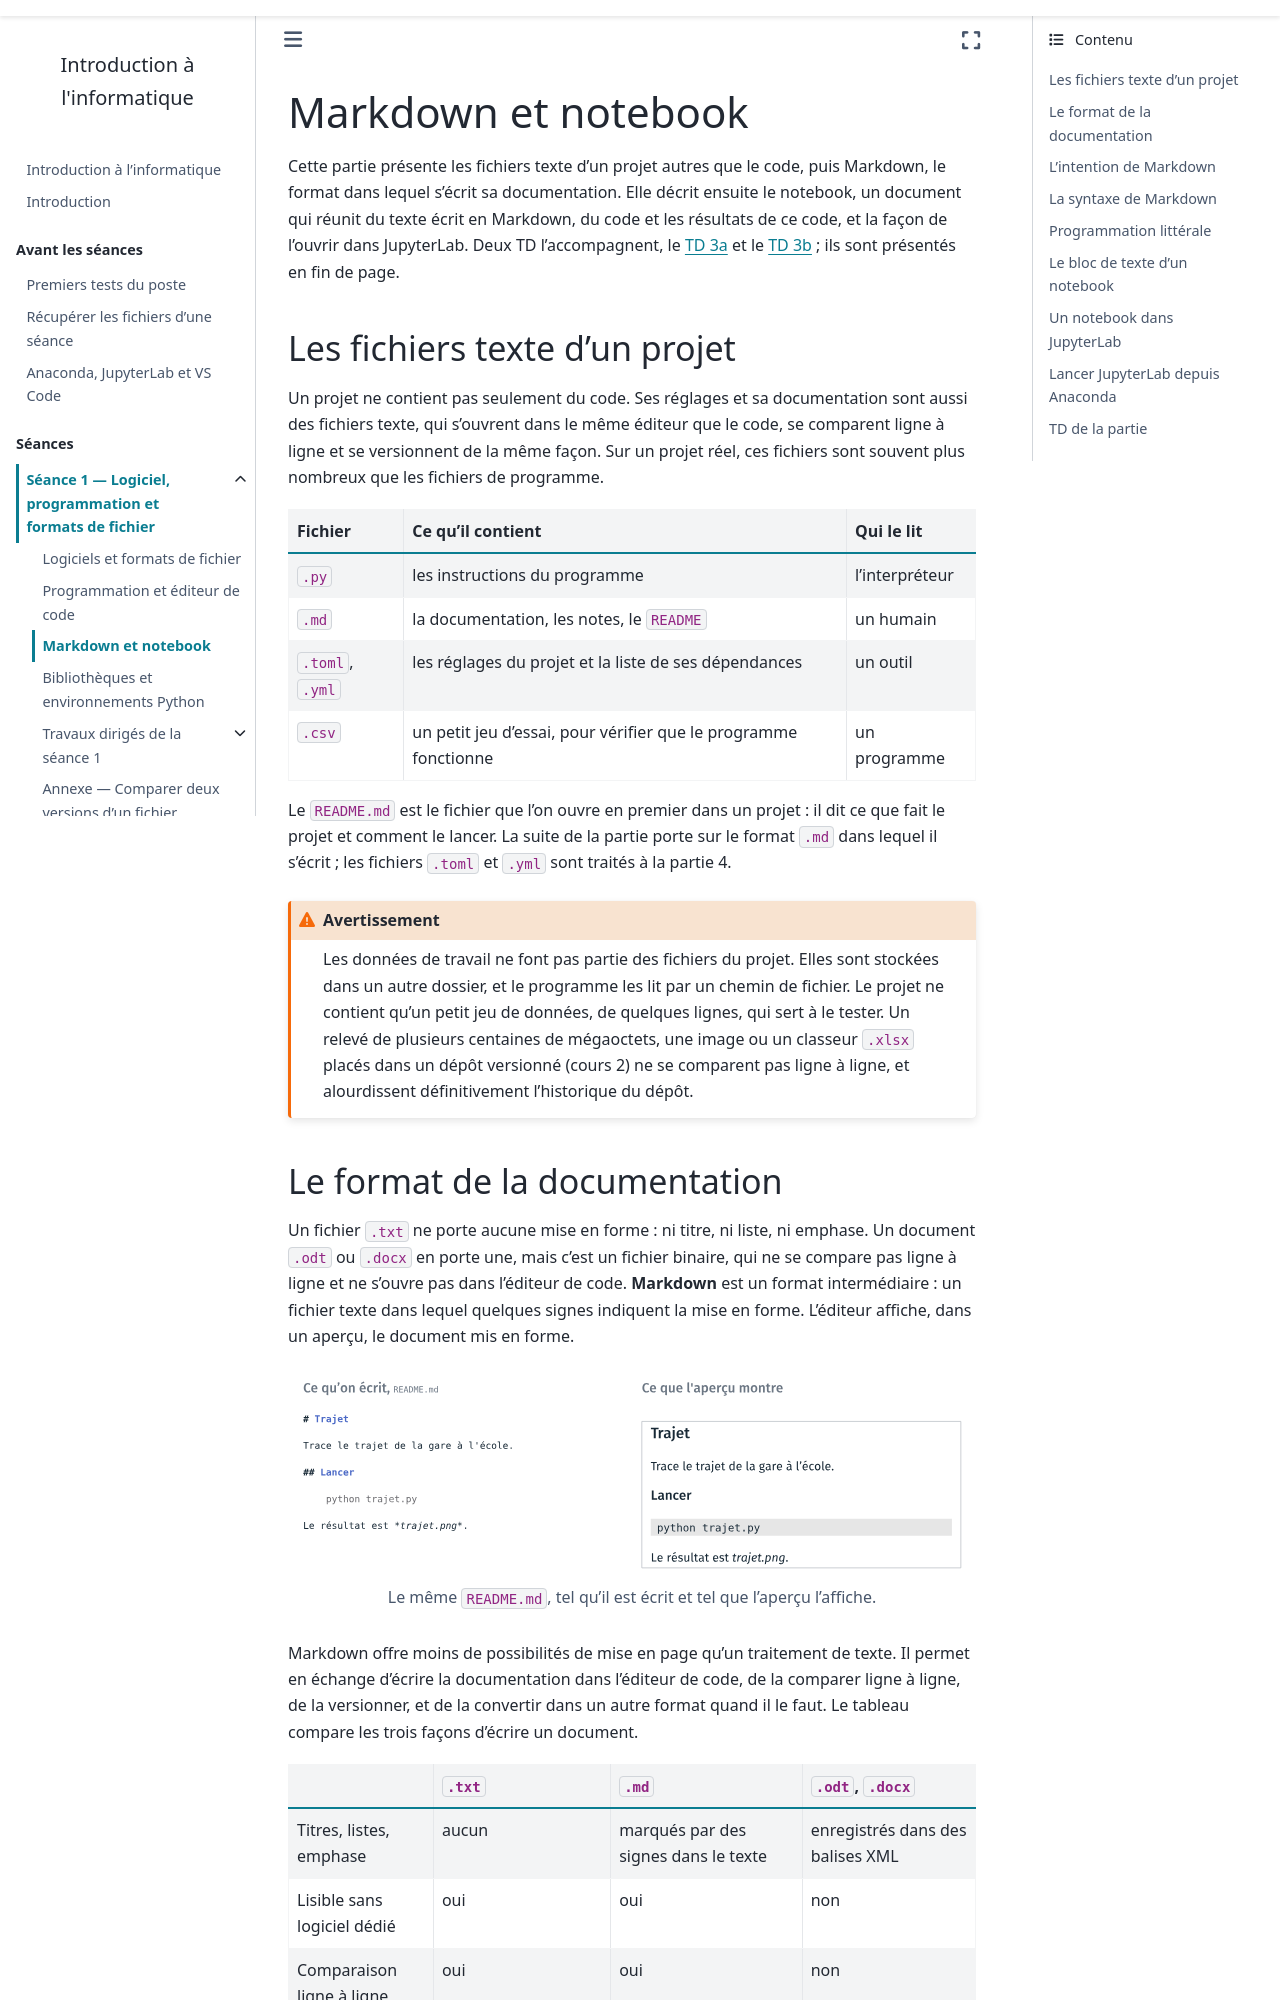

repository: ndavid/ecue-info-01 · page: cours1/notebook/03_markdown_notebook.html · generator: sphinx

---
title: Markdown et notebook
subtitle: Le format de texte de la documentation d'un projet, et le document qui en fait un carnet exécutable
jupytext:
  text_representation:
    extension: .md
    format_name: myst
kernelspec:
  name: python3
  display_name: Python 3
---

Cette partie présente les fichiers texte d'un projet autres que le code, puis
Markdown, le format dans lequel s'écrit sa documentation. Elle décrit ensuite
le notebook, un document qui réunit du texte écrit en Markdown, du code et les
résultats de ce code, et la façon de l'ouvrir dans JupyterLab. Deux TD
l'accompagnent, le [TD 3a](td/3a_markdown/guide.md) et le
[TD 3b](td/3b_notebooks/guide.md) ; ils sont présentés en fin de page.

## Les fichiers texte d'un projet

Un projet ne contient pas seulement du code. Ses réglages et sa documentation
sont aussi des fichiers texte, qui s'ouvrent dans le même éditeur que le code,
se comparent ligne à ligne et se versionnent de la même façon. Sur un projet
réel, ces fichiers sont souvent plus nombreux que les fichiers de programme.

```{list-table}
:header-rows: 1

* - Fichier
  - Ce qu'il contient
  - Qui le lit
* - `.py`
  - les instructions du programme
  - l'interpréteur
* - `.md`
  - la documentation, les notes, le `README`
  - un humain
* - `.toml`, `.yml`
  - les réglages du projet et la liste de ses dépendances
  - un outil
* - `.csv`
  - un petit jeu d'essai, pour vérifier que le programme fonctionne
  - un programme
```

Le `README.md` est le fichier que l'on ouvre en premier dans un projet : il
dit ce que fait le projet et comment le lancer. La suite de la partie porte
sur le format `.md` dans lequel il s'écrit ; les fichiers `.toml` et `.yml`
sont traités à la partie 4.

:::{warning}
Les données de travail ne font pas partie des fichiers du projet. Elles sont
stockées dans un autre dossier, et le programme les lit par un chemin de
fichier. Le projet ne contient qu'un petit jeu de données, de quelques lignes,
qui sert à le tester. Un relevé de plusieurs centaines de mégaoctets, une
image ou un classeur `.xlsx` placés dans un dépôt versionné (cours 2) ne se
comparent pas ligne à ligne, et alourdissent définitivement l'historique du
dépôt.
:::
